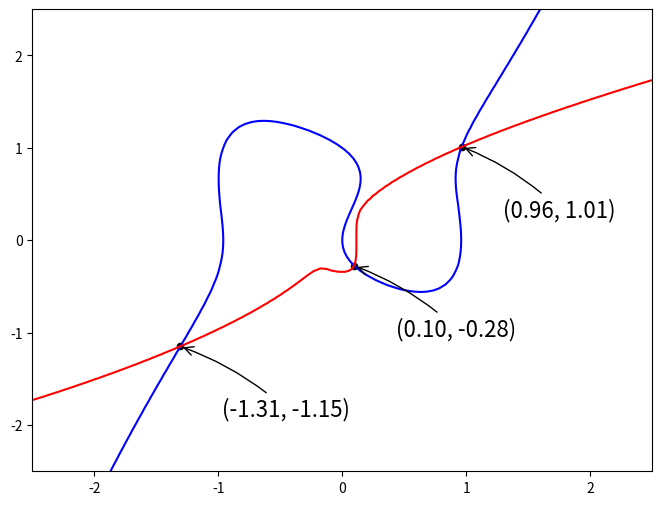

Source code (Python):
#!/opt/local/bin/python

# Solving nonlinear systems of equations using scipy.optimize.fsolve

import numpy as np
import matplotlib.pyplot as plt
from scipy.optimize import fsolve

def z1( r ):
	( x, y ) = r
	return x**5 - y**3 + y**2 - np.sin(x)

def z2( r ):
	( x, y ) = r
	return y**5 - x**3 + (np.cos(x)**2 - 0.98) / 4

def Z( r ):
	return ( z1(r), z2(r) )

# Create a new figure of size 8x6 points, using 80 dots per inch
plt.figure(figsize=(8,6), dpi=80)

# Create a new subplot from a grid of 1x1
plt.subplot(111)

xlist = np.linspace(-2.5,2.5,100,endpoint=True)
ylist = np.linspace(-2.5,2.5,100,endpoint=True)
X, Y = np.meshgrid(xlist,ylist)
Z1 = z1((X,Y))
Z2 = z2((X,Y))

plt.contour(X,Y,Z1,levels=[0],colors=['blue'])
plt.contour(X,Y,Z2,levels=[0],colors=['red'])

Solutions = [fsolve(Z, (-1.3, -1.1)),
	fsolve(Z, (0.1, -0.3)),
	fsolve(Z, (1, 1))]
solX, solY = np.array(Solutions).T
plt.scatter(solX,solY,20,marker="o",color="black")

print("There are exactly three solutions...")
cnt = 0
for sol in Solutions:
	cnt += 1
	plt.annotate("(%.2f, %.2f)"%(sol[0],sol[1]),
		xy=(sol[0], sol[1]),  xycoords='data',
        xytext=(30, -50), textcoords='offset points', fontsize=16,
        arrowprops=dict(arrowstyle="->", connectionstyle="arc3,rad=.1"))
	print ("\tSolution %d: (x,y) = (%.3f,%.3f)"%(cnt, sol[0],sol[1]))
	
plt.savefig("prob1c.pdf",dpi=72)

plt.show()
